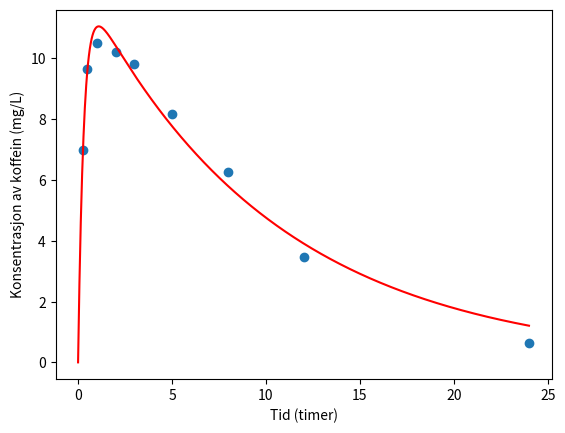

The script that saved this image:
# import matplotlib
# from matplotlib.pyplot import *
# import numpy
from pylab import *
from scipy.optimize import curve_fit

# Leser inn dataene
tid = [0.25, 0.50, 1, 2, 3, 5, 8, 12, 24]
koffein = [6.99, 9.64, 10.52, 10.20, 9.80, 8.18, 6.25, 3.48, 0.63]

# Definerer funksjonen f
def f(t, a, b, c):
    # $ ae^{-bt} - e^{-ct} $
    return a*(e**(-b*t) - e**(-c*t))

# Bestemmer a, b og c
[a, b, c] = curve_fit(f, tid, koffein)[0]
print("a =", round(a, 3))
print("b =", round(b, 5))
print("c =", round(c, 3))

# Plotter dataene sammen med grafen til f
plot(tid, koffein, "o")
xlabel("Tid (timer)")
ylabel("Konsentrasjon av koffein (mg/L)")
t = linspace(0, 24, 1000)
plot(t, f(t, a, b, c), "r")
show()
